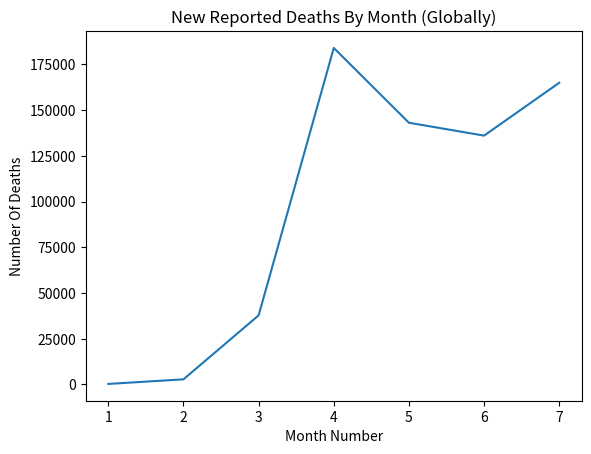

Recreate this plot in Python.
import matplotlib.pyplot as plt

month_number = [1, 2, 3, 4, 5, 6, 7]
new_deaths = [213, 2729, 37718, 184064, 143119, 136073, 165003]


plt.plot(month_number, new_deaths)
plt.ticklabel_format(axis='y', style='plain')
plt.title('New Reported Deaths By Month (Globally)')
plt.xlabel('Month Number')
plt.ylabel('Number Of Deaths')
plt.show()
